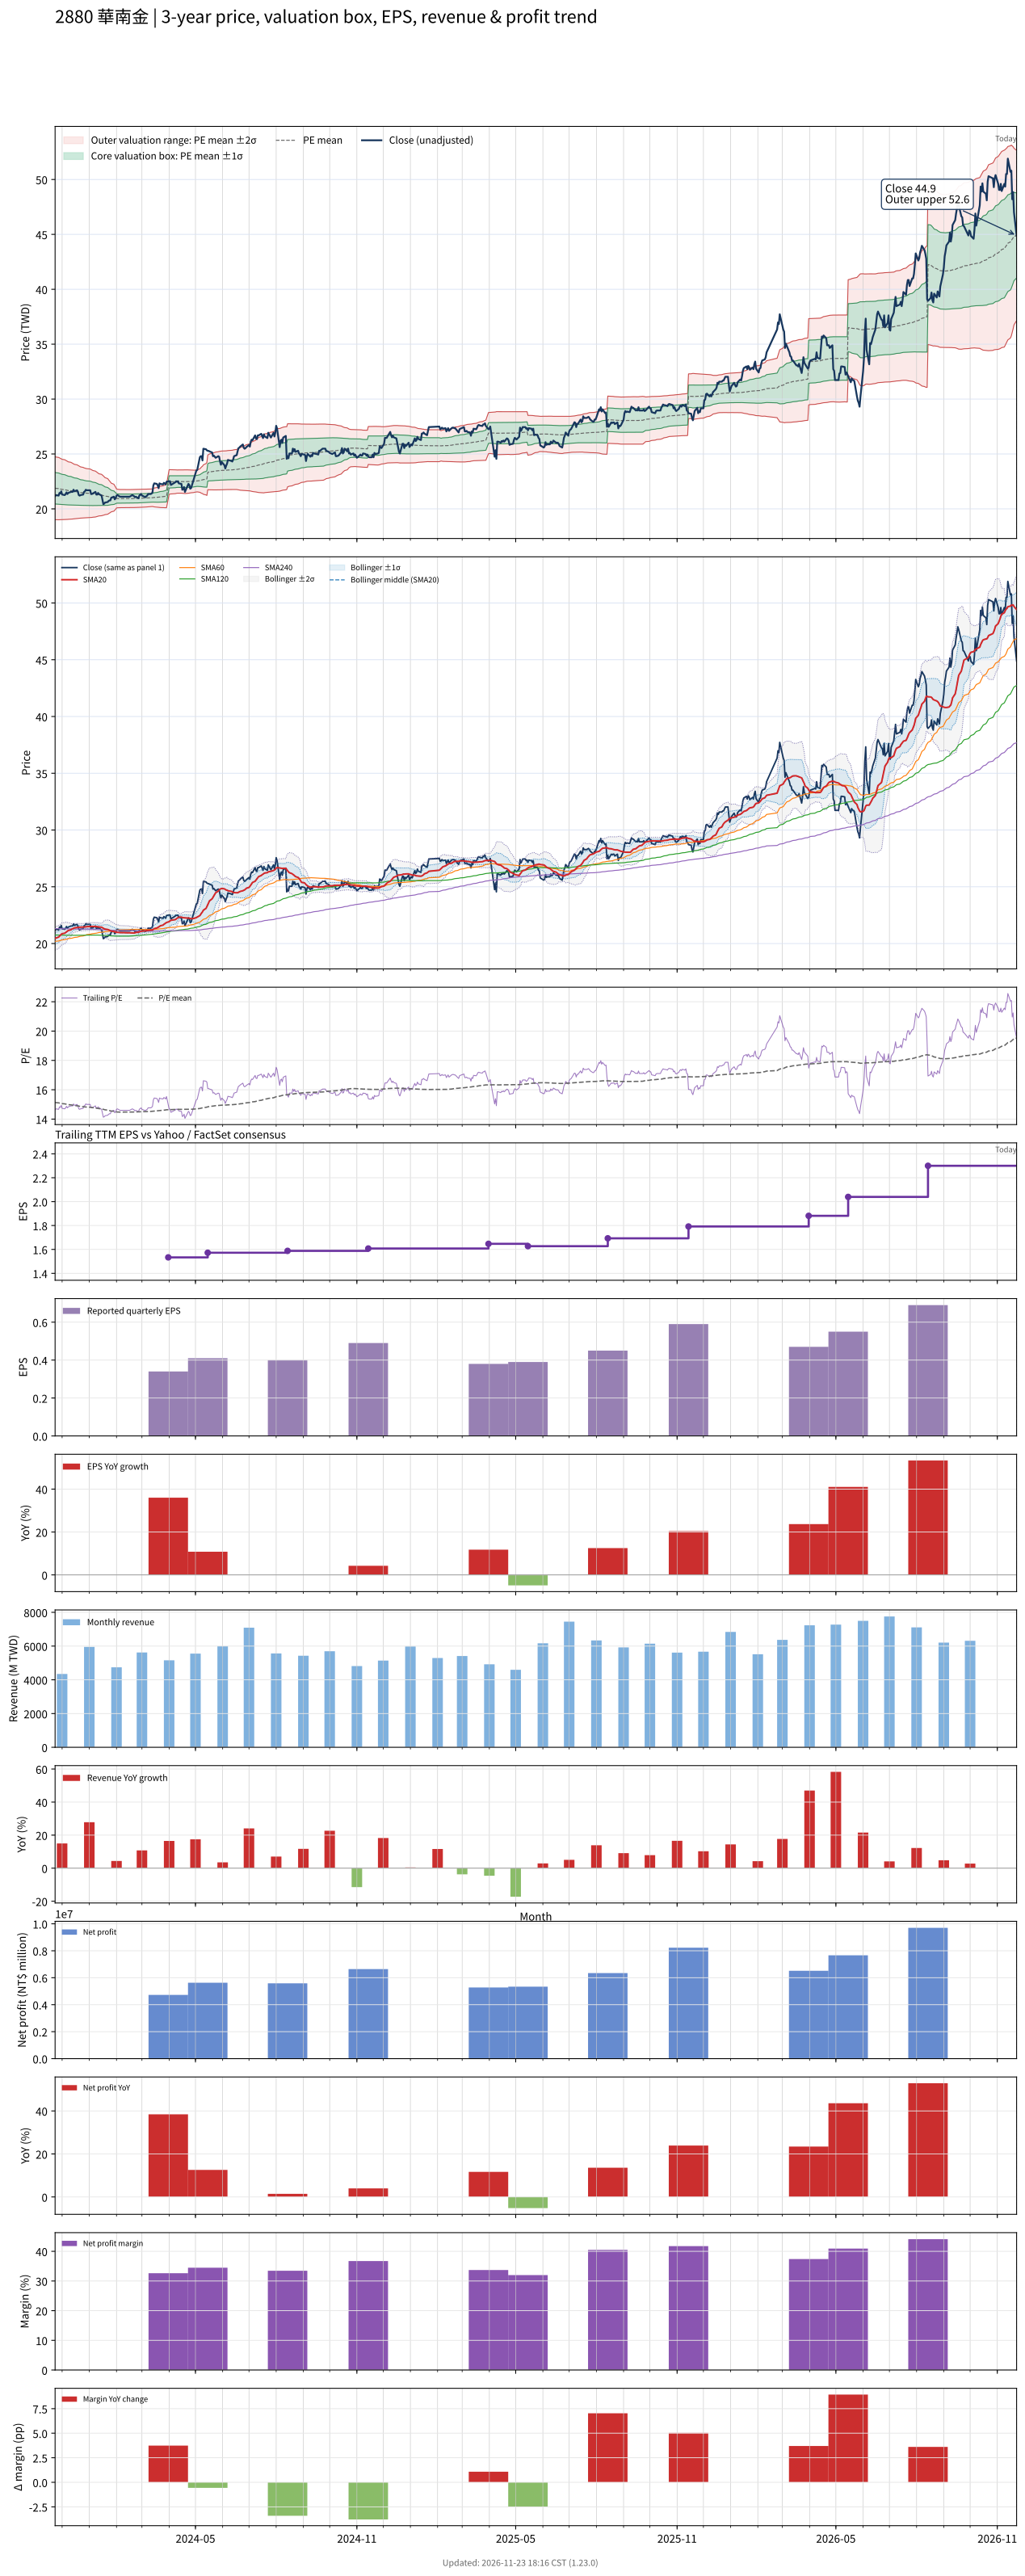

The file beside this chart, header and first rows:
# chart-version: skill-stock-dynamic-val…
date, close, available_date, period_end, eps, ttm_eps, pe, pe_mean, pe_std, price_m2, price_m1, price_mean, price_p1, price_p2, forward_eps, forward_pe, forward_pe_mean, forward_pe_std, forward_price_m2, forward_price_m1, forward_price_mean, forward_price_p1, forward_price_p2, sma20
2023-11-23, 21.16, 2023-11-14, 2023-09-30, 0.47, 1.446, 14.63, 15.13, 0.9928, 19.02, 20.45, 21.89, 23.32, 24.76, , , , , , , , , , 20.42
2023-11-24, 21.26, 2023-11-14, 2023-09-30, 0.47, 1.446, 14.7, 15.12, 0.9876, 19.01, 20.44, 21.87, 23.3, 24.72, , , , , , , , , , 20.49
2023-11-27, 21.21, 2023-11-14, 2023-09-30, 0.47, 1.446, 14.66, 15.11, 0.9814, 19.01, 20.43, 21.85, 23.27, 24.69, , , , , , , , , , 20.57
2023-11-28, 21.45, 2023-11-14, 2023-09-30, 0.47, 1.446, 14.83, 15.09, 0.9736, 19.01, 20.42, 21.83, 23.23, 24.64, , , , , , , , , , 20.65
2023-11-29, 21.4, 2023-11-14, 2023-09-30, 0.47, 1.446, 14.8, 15.08, 0.9661, 19.01, 20.41, 21.81, 23.2, 24.6, , , , , , , , , , 20.73
2023-11-30, 21.6, 2023-11-14, 2023-09-30, 0.47, 1.446, 14.93, 15.07, 0.9576, 19.02, 20.4, 21.79, 23.17, 24.56, , , , , , , , , , 20.81
2023-12-01, 21.3, 2023-11-14, 2023-09-30, 0.47, 1.446, 14.73, 15.05, 0.9498, 19.02, 20.39, 21.77, 23.14, 24.52, , , , , , , , , , 20.87
2023-12-04, 21.26, 2023-11-14, 2023-09-30, 0.47, 1.446, 14.7, 15.04, 0.9427, 19.02, 20.38, 21.75, 23.11, 24.47, , , , , , , , , , 20.91
2023-12-05, 21.35, 2023-11-14, 2023-09-30, 0.47, 1.446, 14.77, 15.02, 0.9346, 19.03, 20.38, 21.73, 23.08, 24.43, , , , , , , , , , 20.97
2023-12-06, 21.5, 2023-11-14, 2023-09-30, 0.47, 1.446, 14.87, 15.01, 0.9247, 19.03, 20.37, 21.71, 23.05, 24.38, , , , , , , , , , 21.03
2023-12-07, 21.35, 2023-11-14, 2023-09-30, 0.47, 1.446, 14.77, 15, 0.9146, 19.04, 20.36, 21.69, 23.01, 24.33, , , , , , , , , , 21.09
2023-12-08, 21.45, 2023-11-14, 2023-09-30, 0.47, 1.446, 14.83, 14.98, 0.9046, 19.05, 20.36, 21.67, 22.98, 24.28, , , , , , , , , , 21.15
2023-12-11, 21.55, 2023-11-14, 2023-09-30, 0.47, 1.446, 14.9, 14.97, 0.8962, 19.06, 20.35, 21.65, 22.95, 24.24, , , , , , , , , , 21.21
2023-12-12, 21.55, 2023-11-14, 2023-09-30, 0.47, 1.446, 14.9, 14.96, 0.886, 19.07, 20.35, 21.63, 22.91, 24.19, , , , , , , , , , 21.27
2023-12-13, 21.55, 2023-11-14, 2023-09-30, 0.47, 1.446, 14.9, 14.95, 0.8766, 19.08, 20.35, 21.61, 22.88, 24.15, , , , , , , , , , 21.3
2023-12-14, 21.74, 2023-11-14, 2023-09-30, 0.47, 1.446, 15.03, 14.93, 0.8659, 19.09, 20.35, 21.6, 22.85, 24.1, , , , , , , , , , 21.35
2023-12-15, 21.6, 2023-11-14, 2023-09-30, 0.47, 1.446, 14.93, 14.92, 0.8559, 19.11, 20.34, 21.58, 22.82, 24.06, , , , , , , , , , 21.38
2023-12-18, 21.69, 2023-11-14, 2023-09-30, 0.47, 1.446, 15, 14.91, 0.8461, 19.12, 20.34, 21.56, 22.79, 24.01, , , , , , , , , , 21.42
2023-12-19, 21.55, 2023-11-14, 2023-09-30, 0.47, 1.446, 14.9, 14.9, 0.8366, 19.13, 20.34, 21.55, 22.76, 23.97, , , , , , , , , , 21.43
2023-12-20, 21.26, 2023-11-14, 2023-09-30, 0.47, 1.446, 14.7, 14.89, 0.827, 19.14, 20.33, 21.53, 22.72, 23.92, , , , , , , , , , 21.44
2023-12-21, 21.21, 2023-11-14, 2023-09-30, 0.47, 1.446, 14.66, 14.87, 0.8166, 19.15, 20.33, 21.51, 22.69, 23.87, , , , , , , , , , 21.44
2023-12-22, 21.26, 2023-11-14, 2023-09-30, 0.47, 1.446, 14.7, 14.86, 0.8068, 19.16, 20.32, 21.49, 22.66, 23.82, , , , , , , , , , 21.44
2023-12-25, 21.3, 2023-11-14, 2023-09-30, 0.47, 1.446, 14.73, 14.85, 0.7972, 19.17, 20.32, 21.47, 22.63, 23.78, , , , , , , , , , 21.45
2023-12-26, 21.55, 2023-11-14, 2023-09-30, 0.47, 1.446, 14.9, 14.84, 0.7878, 19.18, 20.32, 21.46, 22.6, 23.74, , , , , , , , , , 21.45
2023-12-27, 21.6, 2023-11-14, 2023-09-30, 0.47, 1.446, 14.93, 14.83, 0.7819, 19.18, 20.31, 21.45, 22.58, 23.71, , , , , , , , , , 21.46
2023-12-28, 21.74, 2023-11-14, 2023-09-30, 0.47, 1.446, 15.03, 14.82, 0.7777, 19.19, 20.31, 21.44, 22.56, 23.69, , , , , , , , , , 21.47
2023-12-29, 21.69, 2023-11-14, 2023-09-30, 0.47, 1.446, 15, 14.82, 0.7733, 19.19, 20.31, 21.43, 22.55, 23.66, , , , , , , , , , 21.49
2024-01-02, 21.69, 2023-11-14, 2023-09-30, 0.47, 1.446, 15, 14.81, 0.7654, 19.2, 20.31, 21.42, 22.52, 23.63, , , , , , , , , , 21.51
2024-01-03, 21.35, 2023-11-14, 2023-09-30, 0.47, 1.446, 14.77, 14.8, 0.7566, 19.21, 20.31, 21.4, 22.49, 23.59, , , , , , , , , , 21.51
2024-01-04, 21.35, 2023-11-14, 2023-09-30, 0.47, 1.446, 14.77, 14.79, 0.7476, 19.22, 20.3, 21.38, 22.47, 23.55, , , , , , , , , , 21.5
2024-01-05, 21.4, 2023-11-14, 2023-09-30, 0.47, 1.446, 14.8, 14.77, 0.736, 19.24, 20.3, 21.37, 22.43, 23.5, , , , , , , , , , 21.5
2024-01-08, 21.55, 2023-11-14, 2023-09-30, 0.47, 1.446, 14.9, 14.76, 0.7221, 19.26, 20.31, 21.35, 22.39, 23.44, , , , , , , , , , 21.51
2024-01-09, 21.3, 2023-11-14, 2023-09-30, 0.47, 1.446, 14.73, 14.75, 0.7084, 19.28, 20.31, 21.33, 22.36, 23.38, , , , , , , , , , 21.5
2024-01-10, 21.3, 2023-11-14, 2023-09-30, 0.47, 1.446, 14.73, 14.74, 0.6948, 19.3, 20.31, 21.31, 22.32, 23.32, , , , , , , , , , 21.48
2024-01-11, 21.45, 2023-11-14, 2023-09-30, 0.47, 1.446, 14.83, 14.72, 0.6786, 19.33, 20.31, 21.29, 22.28, 23.26, , , , , , , , , , 21.48
2024-01-12, 21.35, 2023-11-14, 2023-09-30, 0.47, 1.446, 14.77, 14.71, 0.6639, 19.36, 20.32, 21.28, 22.24, 23.2, , , , , , , , , , 21.46
2024-01-15, 21.21, 2023-11-14, 2023-09-30, 0.47, 1.446, 14.66, 14.7, 0.6515, 19.37, 20.32, 21.26, 22.2, 23.14, , , , , , , , , , 21.44
2024-01-16, 20.82, 2023-11-14, 2023-09-30, 0.47, 1.446, 14.4, 14.68, 0.6362, 19.4, 20.32, 21.24, 22.16, 23.08, , , , , , , , , , 21.4
2024-01-17, 20.43, 2023-11-14, 2023-09-30, 0.47, 1.446, 14.13, 14.67, 0.6201, 19.42, 20.31, 21.21, 22.11, 23, , , , , , , , , , 21.34
2024-01-18, 20.48, 2023-11-14, 2023-09-30, 0.47, 1.446, 14.16, 14.65, 0.6009, 19.45, 20.31, 21.18, 22.05, 22.92, , , , , , , , , , 21.3
2024-01-19, 20.58, 2023-11-14, 2023-09-30, 0.47, 1.446, 14.23, 14.63, 0.582, 19.47, 20.32, 21.16, 22, 22.84, , , , , , , , , , 21.27
2024-01-22, 20.63, 2023-11-14, 2023-09-30, 0.47, 1.446, 14.26, 14.61, 0.5607, 19.51, 20.32, 21.13, 21.94, 22.75, , , , , , , , , , 21.24
2024-01-23, 20.72, 2023-11-14, 2023-09-30, 0.47, 1.446, 14.33, 14.59, 0.5312, 19.57, 20.34, 21.11, 21.87, 22.64, , , , , , , , , , 21.21
2024-01-24, 20.77, 2023-11-14, 2023-09-30, 0.47, 1.446, 14.36, 14.58, 0.5082, 19.61, 20.35, 21.08, 21.82, 22.55, , , , , , , , , , 21.17
2024-01-25, 20.77, 2023-11-14, 2023-09-30, 0.47, 1.446, 14.36, 14.56, 0.4814, 19.67, 20.36, 21.06, 21.75, 22.45, , , , , , , , , , 21.13
2024-01-26, 21.01, 2023-11-14, 2023-09-30, 0.47, 1.446, 14.53, 14.55, 0.452, 19.73, 20.38, 21.04, 21.69, 22.34, , , , , , , , , , 21.09
2024-01-29, 21.11, 2023-11-14, 2023-09-30, 0.47, 1.446, 14.6, 14.53, 0.424, 19.79, 20.4, 21.02, 21.63, 22.24, , , , , , , , , , 21.06
2024-01-30, 20.87, 2023-11-14, 2023-09-30, 0.47, 1.446, 14.43, 14.52, 0.3878, 19.87, 20.43, 20.99, 21.55, 22.11, , , , , , , , , , 21.02
2024-01-31, 20.96, 2023-11-14, 2023-09-30, 0.47, 1.446, 14.5, 14.5, 0.347, 19.97, 20.47, 20.97, 21.47, 21.97, , , , , , , , , , 21
2024-02-01, 21.21, 2023-11-14, 2023-09-30, 0.47, 1.446, 14.66, 14.49, 0.3003, 20.08, 20.51, 20.95, 21.38, 21.82, , , , , , , , , , 21
2024-02-02, 21.26, 2023-11-14, 2023-09-30, 0.47, 1.446, 14.7, 14.48, 0.292, 20.1, 20.52, 20.94, 21.36, 21.79, , , , , , , , , , 20.99
2024-02-05, 21.11, 2023-11-14, 2023-09-30, 0.47, 1.446, 14.6, 14.48, 0.2866, 20.11, 20.52, 20.94, 21.35, 21.76, , , , , , , , , , 20.97
2024-02-15, 21.11, 2023-11-14, 2023-09-30, 0.47, 1.446, 14.6, 14.47, 0.2842, 20.11, 20.52, 20.93, 21.34, 21.75, , , , , , , , , , 20.96
2024-02-16, 21.11, 2023-11-14, 2023-09-30, 0.47, 1.446, 14.6, 14.48, 0.2842, 20.11, 20.52, 20.94, 21.35, 21.76, , , , , , , , , , 20.95
2024-02-19, 21.26, 2023-11-14, 2023-09-30, 0.47, 1.446, 14.7, 14.48, 0.2847, 20.12, 20.53, 20.94, 21.35, 21.76, , , , , , , , , , 20.94
2024-02-20, 21.21, 2023-11-14, 2023-09-30, 0.47, 1.446, 14.66, 14.48, 0.2851, 20.12, 20.53, 20.94, 21.35, 21.77, , , , , , , , , , 20.93
2024-02-21, 21.16, 2023-11-14, 2023-09-30, 0.47, 1.446, 14.63, 14.48, 0.2854, 20.12, 20.53, 20.94, 21.36, 21.77, , , , , , , , , , 20.93
2024-02-22, 21.06, 2023-11-14, 2023-09-30, 0.47, 1.446, 14.56, 14.48, 0.2852, 20.12, 20.54, 20.95, 21.36, 21.77, , , , , , , , , , 20.94
2024-02-23, 21.11, 2023-11-14, 2023-09-30, 0.47, 1.446, 14.6, 14.49, 0.2847, 20.13, 20.54, 20.95, 21.36, 21.78, , , , , , , , , , 20.97
... 667 more rows
